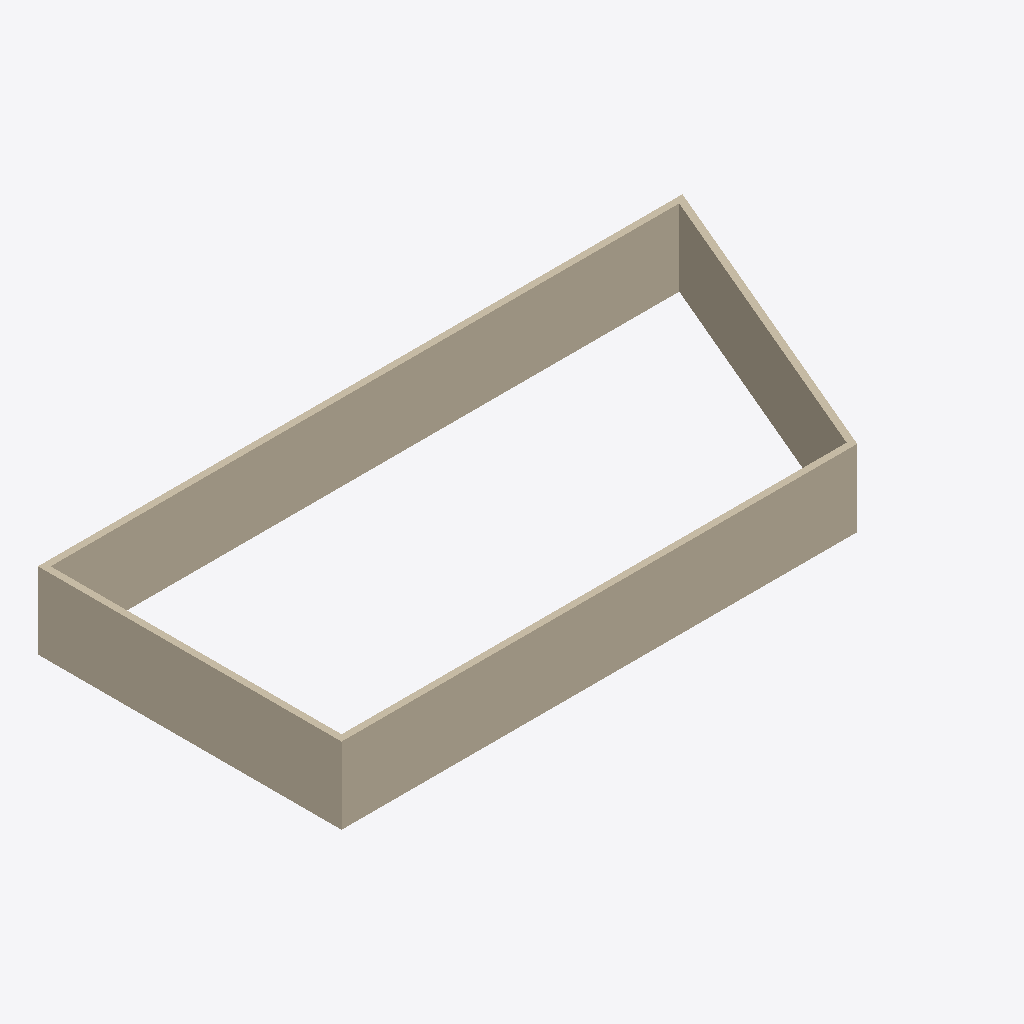
Isometric view of an IFC building model (IFC-SPF (STEP), schema IFC4, length unit metre), seen from the south-west, elements coloured by IFC class: 4 walls (beige).
Extent 25.3 m × 11.9 m × 3.0 m (x, y, z). Storeys (3): Ebene 0 at 0.00 m; Ebene 1 at 3.00 m; Ebene 2 at 6.00 m. Elements (4): 4 IfcWall.

HEADER;
FILE_DESCRIPTION(('ViewDefinition [ReferenceView_V1.2]','RevitIdentifiers [VersionGUID: 8ba61177-2fa5-4cc5-857a-86d455915077, NumberOfSaves: 3]','CoordinateReference [CoordinateBase: Aktuelle gemeinsam genutzte Koordinaten, ProjectSite: Intern]','ExchangeRequirement [Architecture]'),'2;1');
FILE_NAME('2018_01','2023-02-23T07:47:29+01:00',(''),(''),'ODA SDAI 22.12','23.0.11.19 - Exporter 23.2.3.0 - Alternative Ben','');
FILE_SCHEMA(('IFC4'));
ENDSEC;
DATA;
#90=IFCPROJECT('0ib33U9SL4velTfI$NkYXN',#18,'2018_01',$,$,'','Projekt  Status',(#85),#82);
#109=IFCSITE('0ib33U9SL4velTfI$NkYXL',#18,'Default',$,$,#108,$,$,.ELEMENT.,(48,8,15,359802),(11,34,47,783432),0.0,$,$);
#95=IFCBUILDING('0ib33U9SL4velTfI$NkYXM',#18,'',$,$,#93,$,'',.ELEMENT.,$,$,#94);
#98=IFCBUILDINGSTOREY('13LV5dTeP3CAox54x56C1Z',#18,'Ebene 0',$,'Ebene:Ebene',#97,$,'Ebene 0',.ELEMENT.,0.0);
#102=IFCBUILDINGSTOREY('1jPCssxb5C1RSM_YHIx$zl',#18,'Ebene 1',$,'Ebene:Ebene',#101,$,'Ebene 1',.ELEMENT.,3.0000000000000004);
#106=IFCBUILDINGSTOREY('1owBOg$5v0GwDBa7HPOsiG',#18,'Ebene 2',$,'Ebene:Ebene',#105,$,'Ebene 2',.ELEMENT.,6.000000000000001);
#144=IFCWALL('2BfX5tBwLCnOLwXjHLjqhM',#18,'Basiswand:Ziegel 250:2497185',$,'Basiswand:Ziegel 250',#132,#143,'2497185',.NOTDEFINED.);
#175=IFCWALL('2BfX5tBwLCnOLwXjHLjqjd',#18,'Basiswand:Ziegel 250:2497296',$,'Basiswand:Ziegel 250',#163,#174,'2497296',.NOTDEFINED.);
#127=IFCWALL('2BfX5tBwLCnOLwXjHLjqeN',#18,'Basiswand:Ziegel 250:2497120',$,'Basiswand:Ziegel 250',#112,#126,'2497120',.NOTDEFINED.);
#160=IFCWALL('2BfX5tBwLCnOLwXjHLjqgY',#18,'Basiswand:Ziegel 250:2497237',$,'Basiswand:Ziegel 250',#148,#159,'2497237',.NOTDEFINED.);
ENDSEC;
